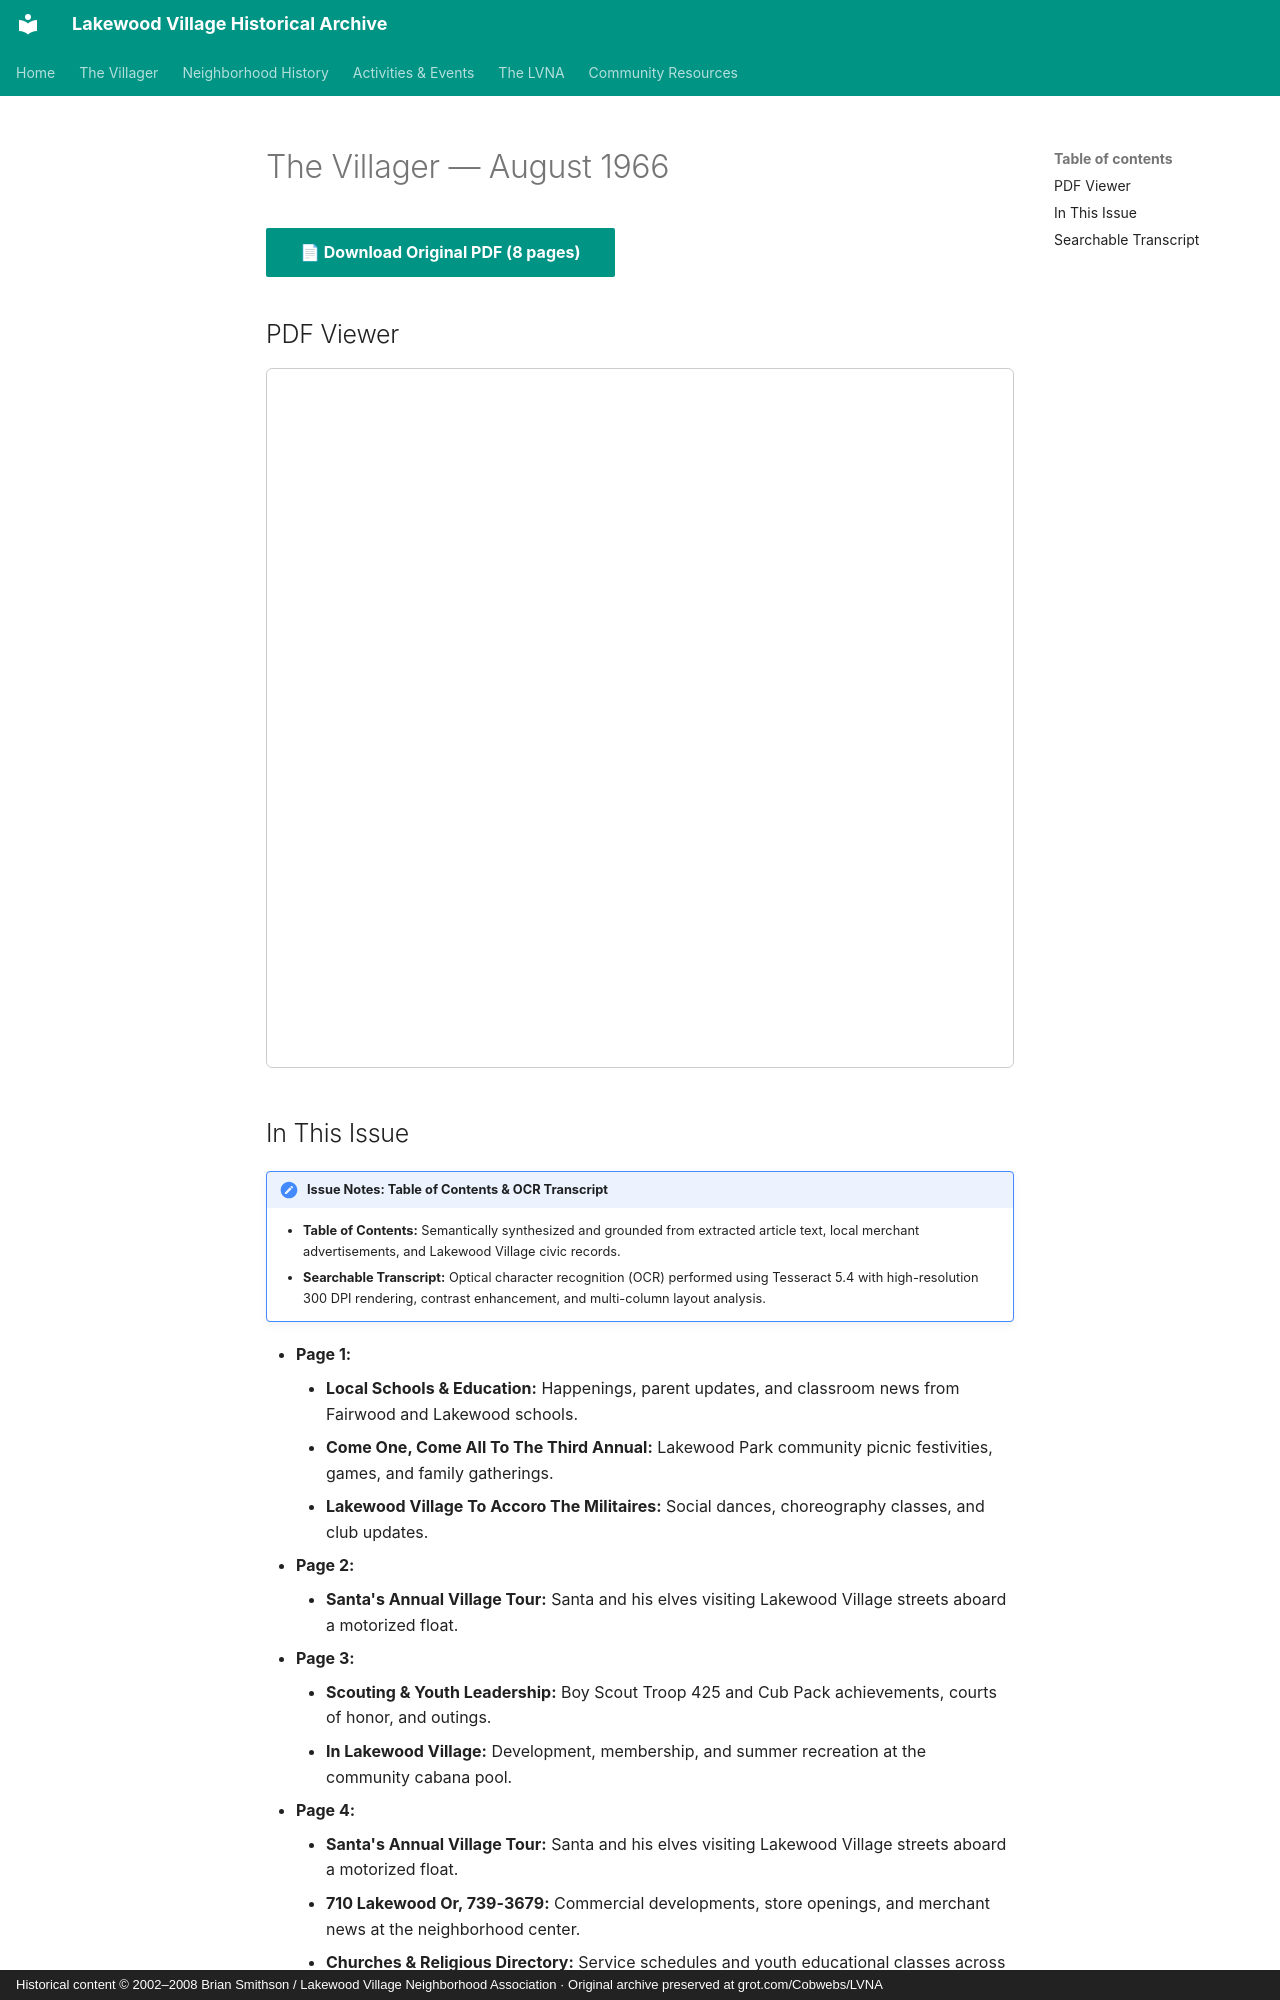

repository: patpat9/lvna_archive · page: Villager/Issues/1966-08/index.html · generator: mkdocs · copyright: Historical content © 2002–2008 Brian Smithson / Lakewood Village Neighborhood Association · Original archive preserved at grot.com/Cobwebs/LVNA

# The Villager — August 1966

[📄 **Download Original PDF** (8 pages)](../Villager_Back_Issues/More_LVRA_Villager/1966-08.pdf){ .md-button .md-button--primary }

## PDF Viewer

<iframe src="../../../Villager/Villager_Back_Issues/More_LVRA_Villager/1966-08.pdf" width="100%" height="700px" style="border: 1px solid #ccc; border-radius: 6px;">
  <p>Your browser does not support inline PDFs. <a href="../../../Villager/Villager_Back_Issues/More_LVRA_Villager/1966-08.pdf">Click here to download.</a></p>
</iframe>

## In This Issue

!!! note "Issue Notes: Table of Contents & OCR Transcript"
    - **Table of Contents:** Semantically synthesized and grounded from extracted article text, local merchant advertisements, and Lakewood Village civic records.
    - **Searchable Transcript:** Optical character recognition (OCR) performed using Tesseract 5.4 with high-resolution 300 DPI rendering, contrast enhancement, and multi-column layout analysis.

- **Page 1:**
    - **Local Schools & Education:** Happenings, parent updates, and classroom news from Fairwood and Lakewood schools.
    - **Come One, Come All To The Third Annual:** Lakewood Park community picnic festivities, games, and family gatherings.
    - **Lakewood Village To Accoro The Militaires:** Social dances, choreography classes, and club updates.
- **Page 2:**
    - **Santa's Annual Village Tour:** Santa and his elves visiting Lakewood Village streets aboard a motorized float.
- **Page 3:**
    - **Scouting & Youth Leadership:** Boy Scout Troop 425 and Cub Pack achievements, courts of honor, and outings.
    - **In Lakewood Village:** Development, membership, and summer recreation at the community cabana pool.
- **Page 4:**
    - **Santa's Annual Village Tour:** Santa and his elves visiting Lakewood Village streets aboard a motorized float.
    - **710 Lakewood Or, 739-3679:** Commercial developments, store openings, and merchant news at the neighborhood center.
    - **Churches & Religious Directory:** Service schedules and youth educational classes across neighborhood congregations.
- **Page 5:**
    - **Scouting & Youth Leadership:** Boy Scout Troop 425 and Cub Pack achievements, courts of honor, and outings.
    - **Neighborhood Parade:** Annual parade celebration through Lakewood Village streets.
- **Page 6:**
    - **Social Committee:** Community personal notes, neighbor visits, and family announcements.
- **Page 7:**
    - **Directory Of Lakewo:** Official listing of officers, tract representatives, and committee coordinators.
    - **Lakewood Shopping Plaza:** Commercial developments, store openings, and merchant news at the neighborhood center.
    - **Local Hardware & Home Improvement:** Hardware promotions, tools, and paint specials for home upkeep.
- **Page 8:**
    - **Board Directory & Roster:** Official listing of officers, tract representatives, and committee coordinators.
    - **Baseball Games:** Bayside Little League standings, team rosters, and game highlights.
    - **Social Committee:** Community personal notes, neighbor visits, and family announcements.
